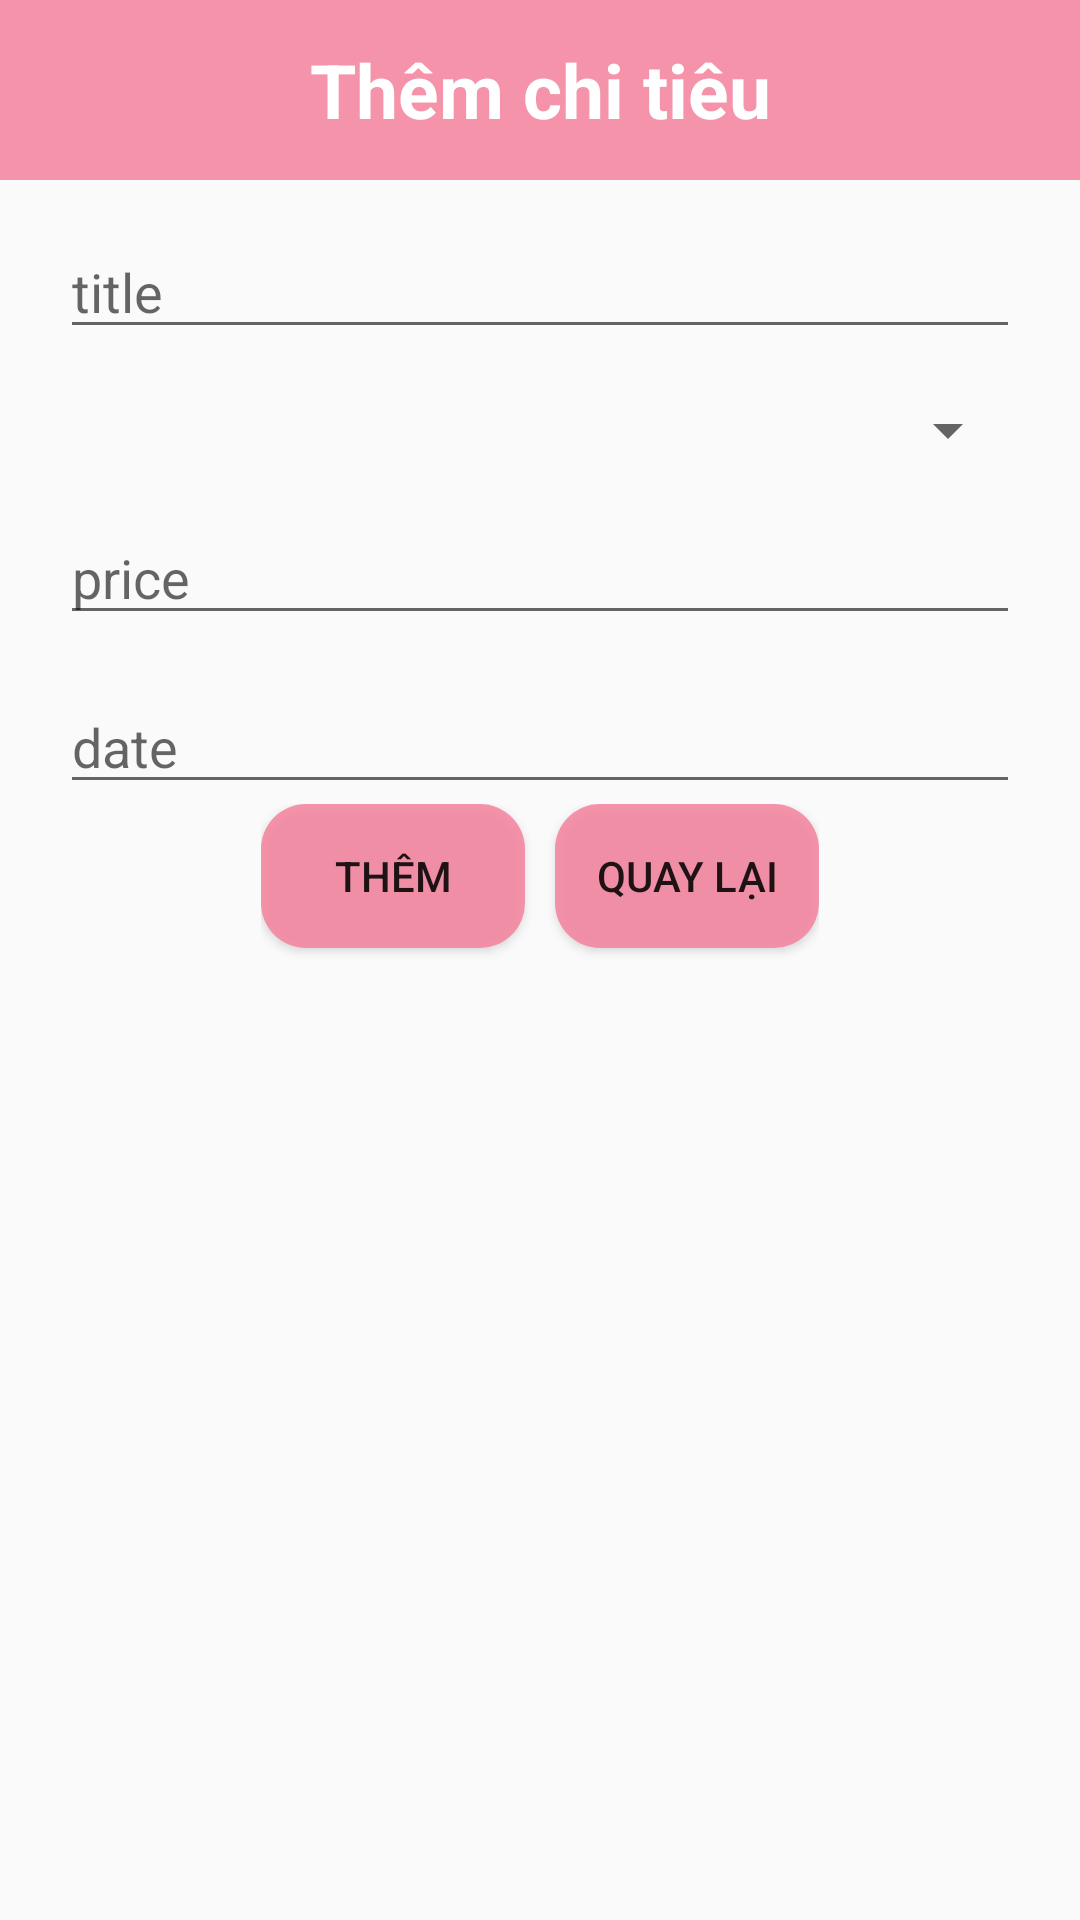

Write the Android layout XML for this screen, with the resource values it uses.
<!-- AndroidManifest.xml: application theme Theme.Demo -->
<!-- res/layout/activity_additem.xml -->
<?xml version="1.0" encoding="utf-8"?>
<LinearLayout xmlns:android="http://schemas.android.com/apk/res/android"
    xmlns:app="http://schemas.android.com/apk/res-auto"
    xmlns:tools="http://schemas.android.com/tools"
    android:layout_width="match_parent"
    android:layout_height="match_parent"
    tools:context=".AddItemAcitvity"
    android:orientation="vertical"
    >
    <TextView
        android:gravity="center|center_vertical"
        android:layout_width="match_parent"
        android:layout_height="60dp"
        android:background="@color/colorPink"
        android:text="Thêm chi tiêu"
        android:textSize="25dp"
        android:textStyle="bold"
        android:textColor="@color/white"
        />
    <EditText
        android:id="@+id/title_add"
        android:layout_marginTop="15dp"
        android:layout_marginLeft="20dp"
        android:layout_marginRight="20dp"
        android:layout_width="match_parent"
        android:layout_height="wrap_content"
        android:hint="title"
        />
    <Spinner
        android:id="@+id/category_add"
        android:layout_marginTop="15dp"
        android:layout_marginLeft="20dp"
        android:layout_marginRight="20dp"
        android:layout_width="match_parent"
        android:layout_height="wrap_content"

        />
    <EditText
        android:id="@+id/price_add"
        android:layout_marginTop="15dp"
        android:layout_marginLeft="20dp"
        android:layout_marginRight="20dp"
        android:layout_width="match_parent"
        android:layout_height="wrap_content"
        android:hint="price"
        />
    <EditText
        android:id="@+id/date_add"
        android:layout_marginTop="15dp"
        android:layout_marginLeft="20dp"
        android:layout_marginRight="20dp"
        android:layout_width="match_parent"
        android:layout_height="wrap_content"
        android:hint="date"
        />
    <LinearLayout
        android:layout_width="wrap_content"
        android:layout_height="wrap_content"
        android:orientation="horizontal"
        android:layout_gravity="center_horizontal"
        >

        <Button
            android:id="@+id/btn_item_add"
            android:layout_marginTop="10dp"
            android:layout_width="wrap_content"
            android:layout_height="wrap_content"
            android:text="Thêm"
            android:gravity="center"
            android:background="@drawable/button"
            android:layout_gravity="center_horizontal"
            />
        <Button
            android:id="@+id/btn_item_cancle"
            android:layout_marginTop="10dp"
            android:layout_marginLeft="10dp"
            android:layout_width="wrap_content"
            android:layout_height="wrap_content"
            android:text="Quay lại"
            android:gravity="center"
            android:background="@drawable/button"
            android:layout_gravity="center_horizontal"
            />
    </LinearLayout>
</LinearLayout>
<!-- resources referenced by this layout -->
<resources>
  <color name="colorPink">#DFF4859F</color>
  <color name="white">#FFFFFFFF</color>
  <!-- drawable button (drawable) -->
  <?xml version="1.0" encoding="utf-8"?>
  <shape xmlns:android="http://schemas.android.com/apk/res/android">
      <corners android:radius="15dp"/>
      <solid android:color="@color/colorPink"/>
  </shape>
  <style name="Theme.Demo" parent="Theme.AppCompat.Light.NoActionBar">
          
          <item name="colorPrimary">@color/purple_500</item>
          <item name="colorPrimaryVariant">@color/purple_700</item>
          <item name="colorOnPrimary">@color/white</item>
          
          <item name="colorSecondary">@color/teal_200</item>
          <item name="colorSecondaryVariant">@color/teal_700</item>
          <item name="colorOnSecondary">@color/black</item>
          
          <item name="android:statusBarColor">?attr/colorPrimaryVariant</item>
          
      </style>
  <color name="purple_500">#FF6200EE</color>
  <color name="purple_700">#FF3700B3</color>
  <color name="teal_200">#FF03DAC5</color>
  <color name="teal_700">#FF018786</color>
  <color name="black">#FF000000</color>
</resources>
